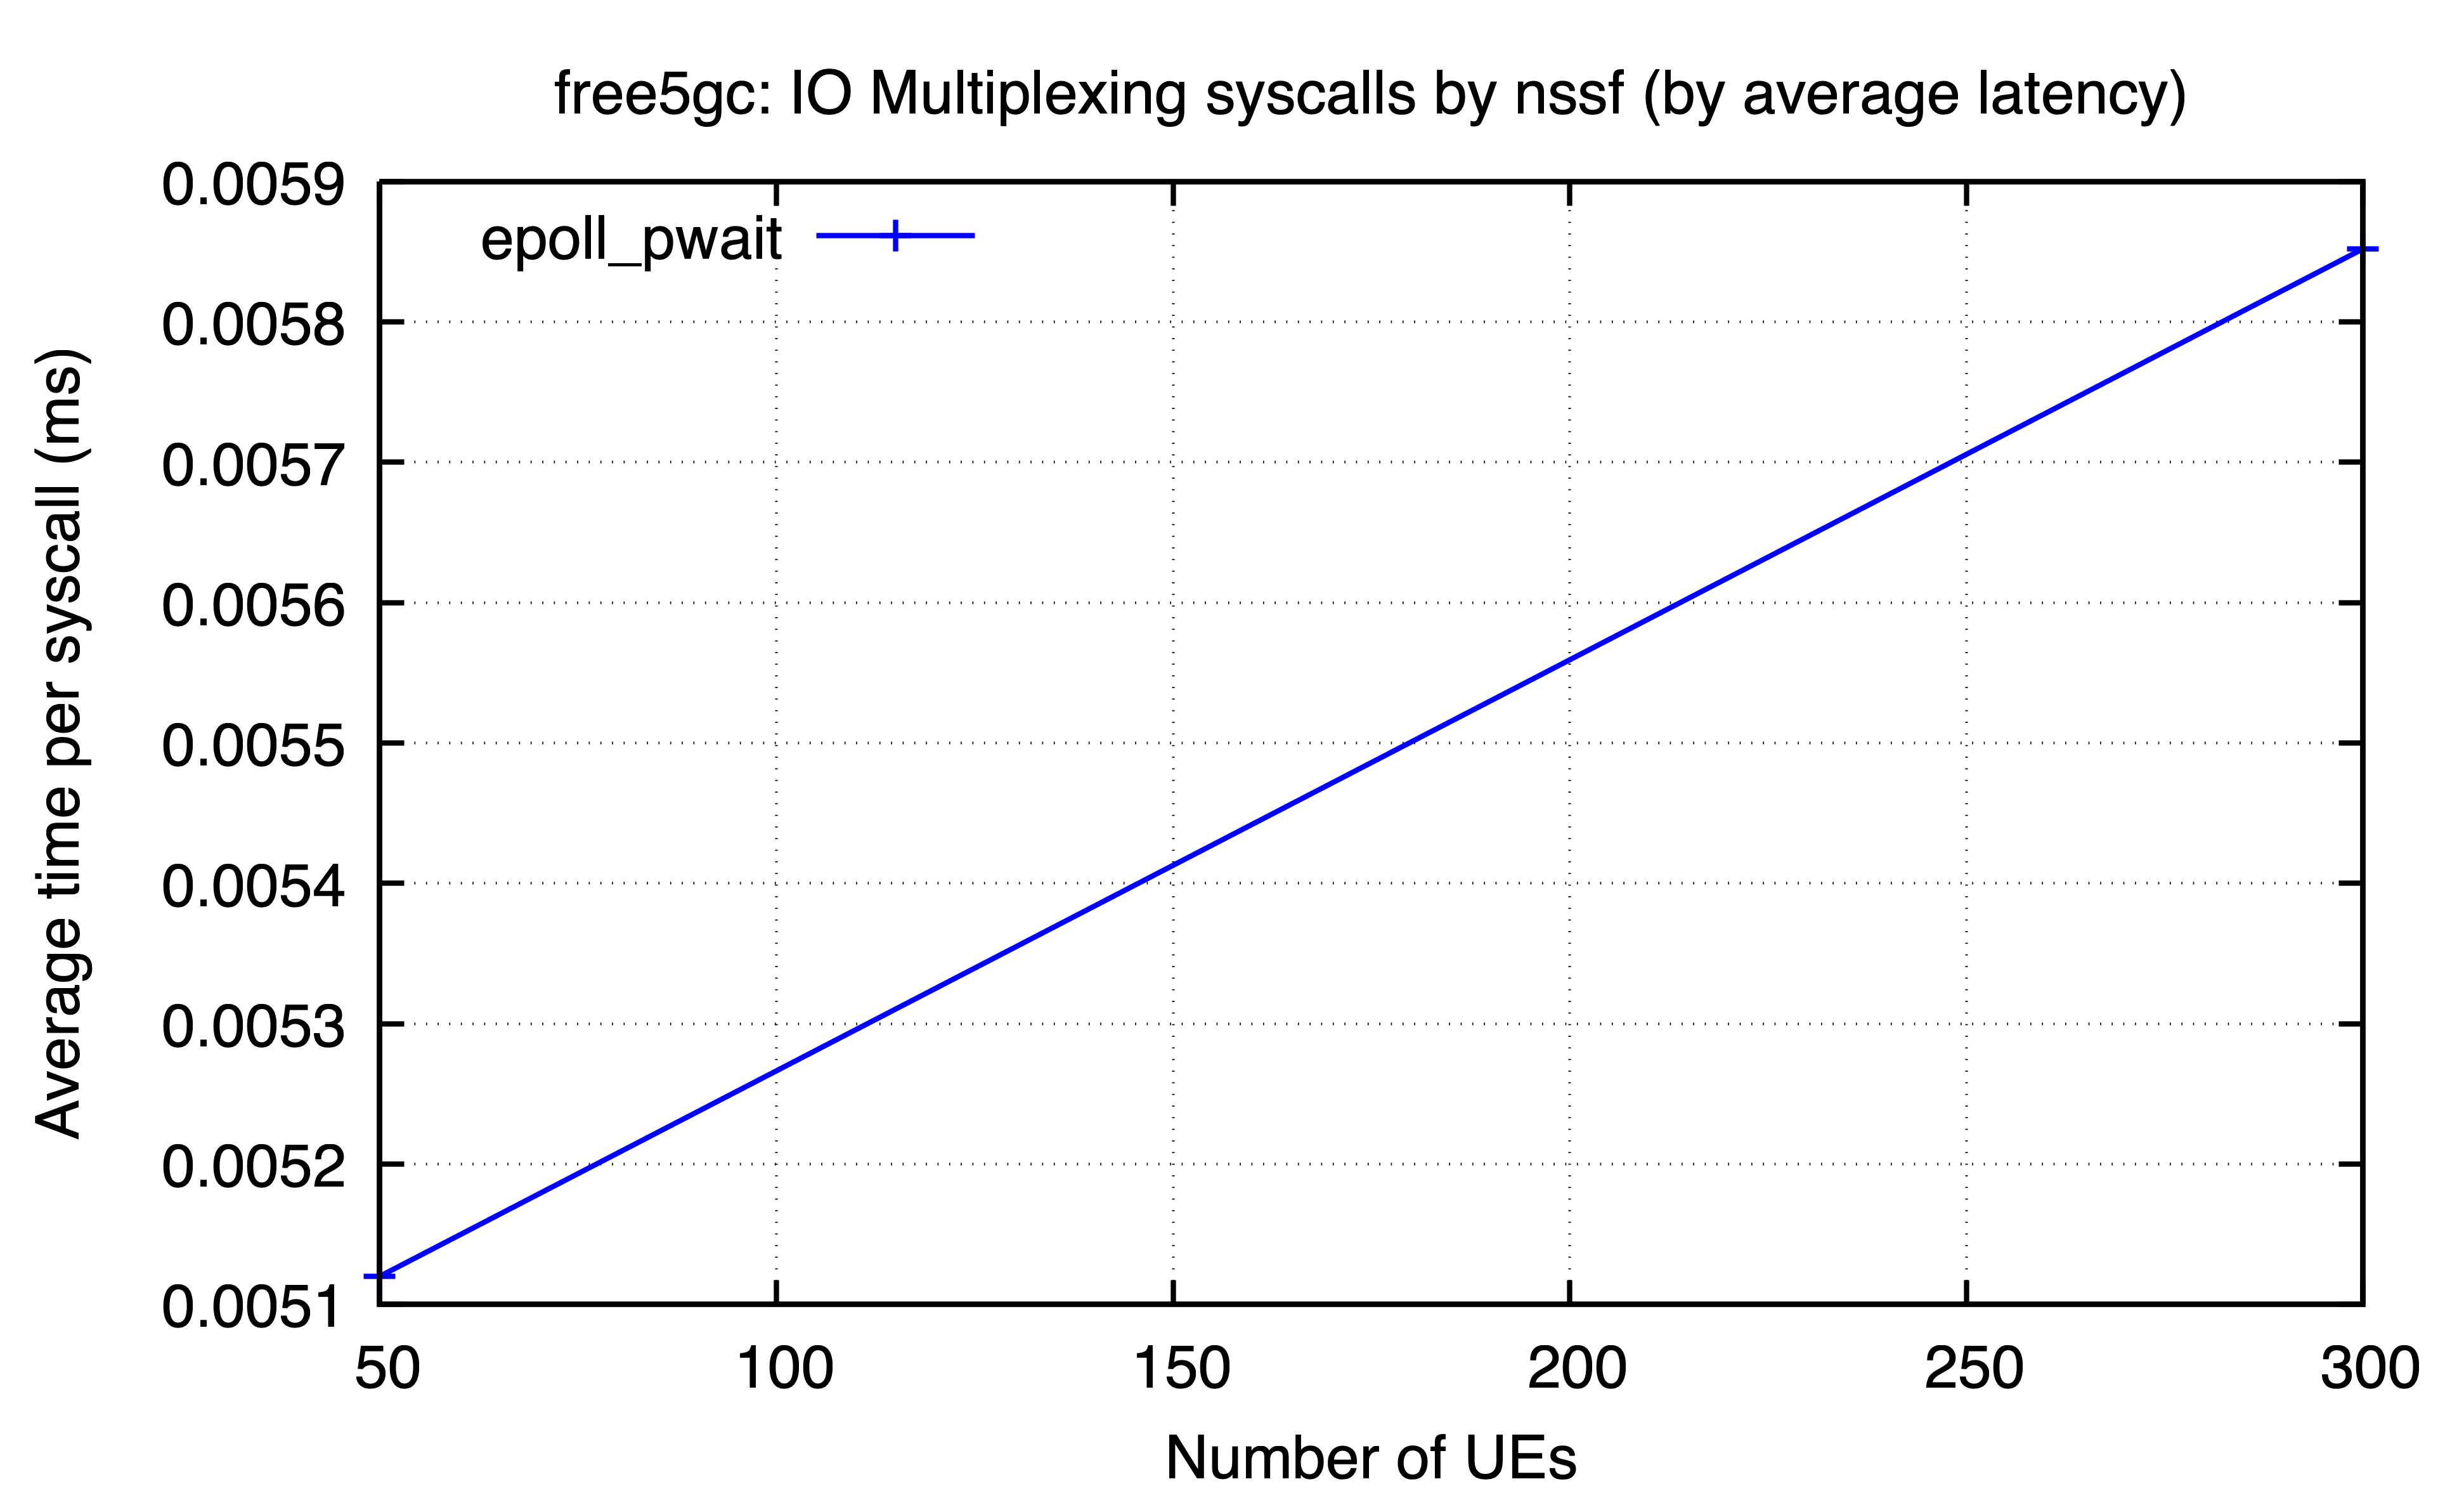

The table this chart was drawn from, first rows:
ues, epoll_pwait
50, 0.00512
300, 0.005852
